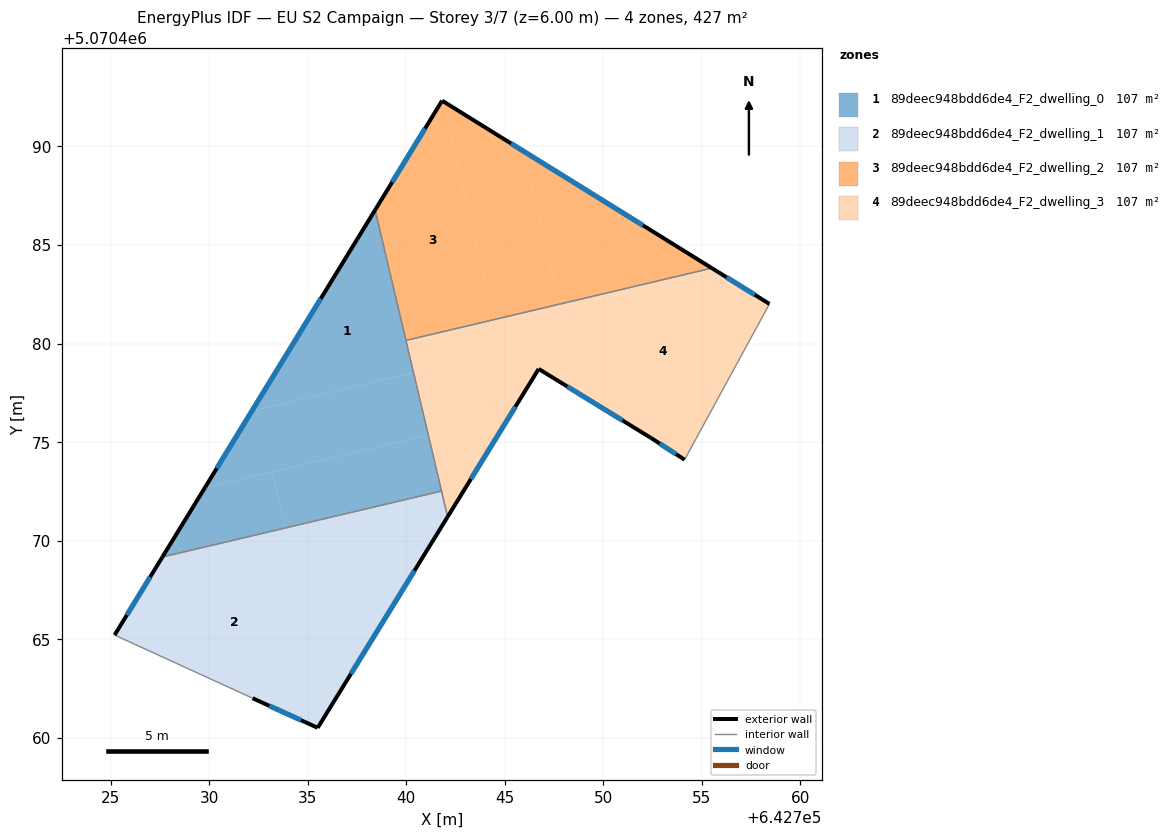
=== STOREY PLAN SPEC (per zone: floor XY polygon, exterior-wall plan segments, windows/doors) ===
zone 1: 89deec948bdd6de4_F2_dwelling_0  (106.6 m²)
  floor: (642740.37, 5070478.52) (642738.42, 5070486.78) (642732.17, 5070476.58)
  floor: (642741.12, 5070475.36) (642740.37, 5070478.52) (642732.17, 5070476.58) (642729.78, 5070472.68)
  floor: (642741.79, 5070472.51) (642741.12, 5070475.36) (642733.20, 5070473.49) (642733.87, 5070470.64)
  floor: (642733.87, 5070470.64) (642733.20, 5070473.49) (642729.78, 5070472.68) (642727.62, 5070469.17)
  exterior wall: (642727.62, 5070469.17) – (642738.42, 5070486.78)  [20.7 m]
    window: (642730.38, 5070473.67) – (642735.66, 5070482.28)  [14.8 m²]
  interior walls: 3
zone 2: 89deec948bdd6de4_F2_dwelling_1  (106.6 m²)
  floor: (642735.51, 5070460.50) (642736.05, 5070461.39) (642733.87, 5070470.64) (642727.63, 5070469.17) (642725.20, 5070465.21) (642732.20, 5070462.00)
  floor: (642736.05, 5070461.39) (642742.10, 5070471.21) (642741.79, 5070472.51) (642733.87, 5070470.64)
  exterior wall: (642742.10, 5070471.21) – (642735.51, 5070460.50)  [12.6 m]
    window: (642740.41, 5070468.47) – (642737.19, 5070463.24)  [9.0 m²]
  exterior wall: (642735.51, 5070460.50) – (642732.20, 5070462.00)  [3.6 m]
    window: (642734.66, 5070460.89) – (642733.05, 5070461.62)  [2.6 m²]
  exterior wall: (642725.20, 5070465.21) – (642727.62, 5070469.17)  [4.6 m]
    window: (642725.82, 5070466.22) – (642727.01, 5070468.16)  [3.3 m²]
  interior walls: 3
zone 3: 89deec948bdd6de4_F2_dwelling_2  (106.6 m²)
  floor: (642747.78, 5070482.00) (642745.94, 5070489.76) (642741.83, 5070492.32) (642744.45, 5070481.21)
  floor: (642755.51, 5070483.83) (642745.94, 5070489.76) (642747.78, 5070482.00)
  floor: (642744.45, 5070481.21) (642741.83, 5070492.32) (642741.82, 5070492.32) (642738.42, 5070486.78) (642739.98, 5070480.16)
  exterior wall: (642738.42, 5070486.78) – (642741.82, 5070492.32)  [6.5 m]
    window: (642739.29, 5070488.19) – (642740.95, 5070490.91)  [4.7 m²]
  exterior wall: (642741.82, 5070492.32) – (642755.51, 5070483.83)  [16.1 m]
    window: (642745.31, 5070490.15) – (642752.01, 5070486.00)  [11.6 m²]
  interior walls: 2
zone 4: 89deec948bdd6de4_F2_dwelling_3  (106.6 m²)
  floor: (642754.12, 5070474.11) (642758.43, 5070482.01) (642755.51, 5070483.83) (642747.78, 5070482.00) (642748.87, 5070477.39) (642752.42, 5070475.21)
  floor: (642748.87, 5070477.39) (642747.78, 5070482.00) (642744.45, 5070481.21) (642744.84, 5070479.58) (642740.37, 5070478.52) (642741.12, 5070475.36) (642745.26, 5070476.34) (642746.72, 5070478.71)
  floor: (642742.10, 5070471.21) (642745.26, 5070476.34) (642741.12, 5070475.36)
  floor: (642744.84, 5070479.58) (642744.45, 5070481.21) (642739.98, 5070480.16) (642740.37, 5070478.52)
  exterior wall: (642746.72, 5070478.71) – (642742.10, 5070471.21)  [8.8 m]
    window: (642745.54, 5070476.80) – (642743.28, 5070473.13)  [6.3 m²]
  exterior wall: (642755.51, 5070483.83) – (642758.43, 5070482.01)  [3.4 m]
    window: (642756.25, 5070483.36) – (642757.68, 5070482.48)  [2.5 m²]
  exterior wall: (642754.12, 5070474.11) – (642752.42, 5070475.21)  [2.0 m]
    window: (642753.69, 5070474.39) – (642752.86, 5070474.93)  [1.5 m²]
  exterior wall: (642752.42, 5070475.21) – (642746.72, 5070478.71)  [6.7 m]
    window: (642750.96, 5070476.10) – (642748.17, 5070477.82)  [4.8 m²]
  interior walls: 4

=== DERIVED (storey summary) ===
Building: EU S2 Campaign
Storey: 3 of 7  (floor level z = 6.00 m)
Storey gross floor area: 426.6 m²
Zones on this storey: 4
  - 89deec948bdd6de4_F2_dwelling_0: floor 106.6 m²; exterior wall 20.7 m (62.0 m²); 1 window(s) 14.8 m²; WWR 23.9%
  - 89deec948bdd6de4_F2_dwelling_1: floor 106.6 m²; exterior wall 20.8 m (62.5 m²); 3 window(s) 15.0 m²; WWR 23.9%
  - 89deec948bdd6de4_F2_dwelling_2: floor 106.6 m²; exterior wall 22.6 m (67.8 m²); 2 window(s) 16.2 m²; WWR 23.9%
  - 89deec948bdd6de4_F2_dwelling_3: floor 106.6 m²; exterior wall 21.0 m (62.9 m²); 4 window(s) 15.0 m²; WWR 23.9%
Zone adjacency (shared interzone walls):
  - 89deec948bdd6de4_F2_dwelling_0 ↔ 89deec948bdd6de4_F2_dwelling_1
  - 89deec948bdd6de4_F2_dwelling_0 ↔ 89deec948bdd6de4_F2_dwelling_2
  - 89deec948bdd6de4_F2_dwelling_0 ↔ 89deec948bdd6de4_F2_dwelling_3
  - 89deec948bdd6de4_F2_dwelling_1 ↔ 89deec948bdd6de4_F2_dwelling_3
  - 89deec948bdd6de4_F2_dwelling_2 ↔ 89deec948bdd6de4_F2_dwelling_3